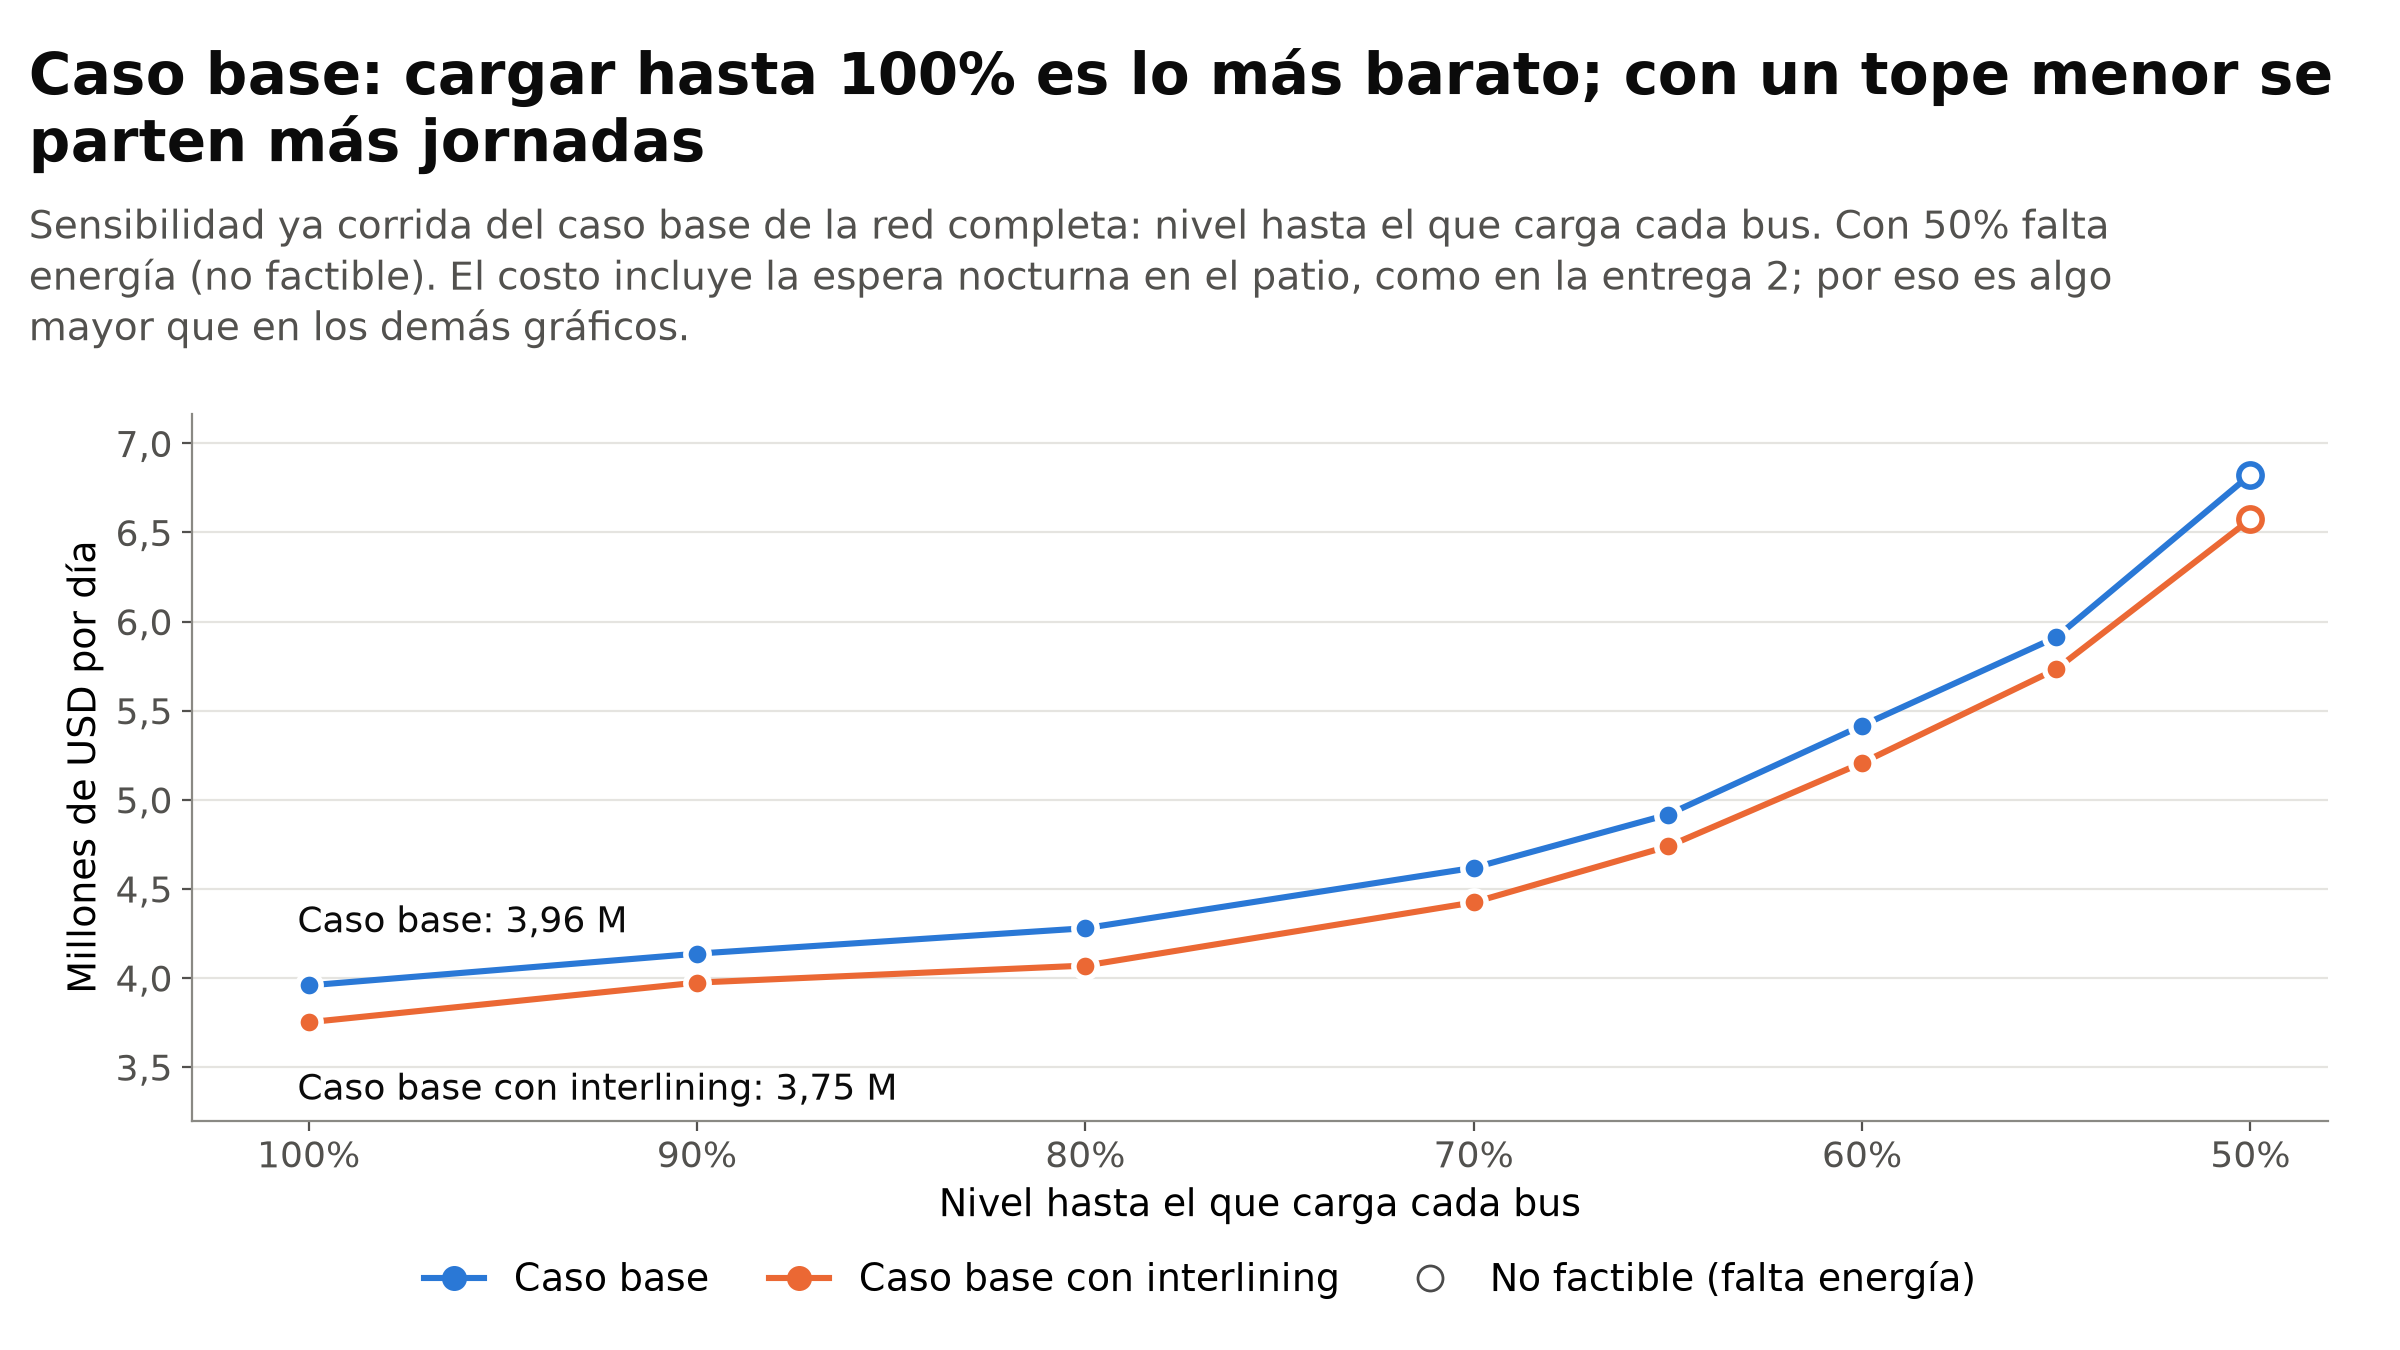

Source data for this figure (header and first rows):
escenario; nivel_pct; buses_totales; buses_reserva; costo_total_usd; factible
Caso base con interlining; 100; 12502; 2207; 3751250; True
Caso base con interlining; 90; 13208; 1417; 3973783; True
Caso base con interlining; 80; 13513; 246; 4069352; True
Caso base con interlining; 70; 14820; 73; 4424005; True
Caso base con interlining; 65; 15986; 50; 4737923; True
Caso base con interlining; 60; 17737; 20; 5206564; True
Caso base con interlining; 55; 19684; 13; 5732581; True
Caso base con interlining; 50; 22823; 274; 6573732; False
Caso base; 100; 13247; 1988; 3958063; True
Caso base; 90; 13805; 1211; 4136249; True
Caso base; 80; 14285; 341; 4278994; True
Caso base; 70; 15503; 81; 4618207; True
Caso base; 65; 16612; 46; 4916373; True
Caso base; 60; 18459; 36; 5416121; True
Caso base; 55; 20330; 27; 5911993; True
Caso base; 50; 23735; 494; 6823497; False
